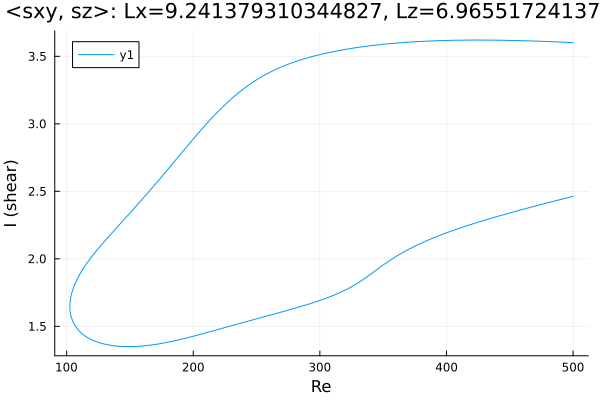

The data file committed next to this chart (first rows):
Re, shear
500.0, 3.601
498.7, 3.602
497.3, 3.602
495.9, 3.603
494.5, 3.604
493.1, 3.604
491.7, 3.605
490.3, 3.605
488.8, 3.606
487.4, 3.606
486, 3.607
484.6, 3.608
483.2, 3.608
481.8, 3.609
480.4, 3.609
478.9, 3.61
477.5, 3.61
476.1, 3.611
474.7, 3.611
474.6, 3.611
473.2, 3.612
471.8, 3.612
470.4, 3.613
469, 3.613
467.5, 3.613
466.1, 3.614
464.7, 3.614
463.3, 3.615
461.9, 3.615
460.5, 3.615
459.1, 3.616
457.6, 3.616
456.2, 3.617
454.8, 3.617
453.4, 3.617
452, 3.617
450.6, 3.618
449.2, 3.618
447.8, 3.618
446.3, 3.619
444.9, 3.619
443.5, 3.619
442.1, 3.619
440.9, 3.619
439.4, 3.619
438, 3.62
436.6, 3.62
435.2, 3.62
433.8, 3.62
432.4, 3.62
431, 3.62
429.5, 3.62
428.1, 3.62
426.7, 3.62
425.3, 3.62
423.9, 3.62
422.5, 3.62
421.1, 3.62
419.6, 3.62
418.2, 3.62
... 568 more rows
